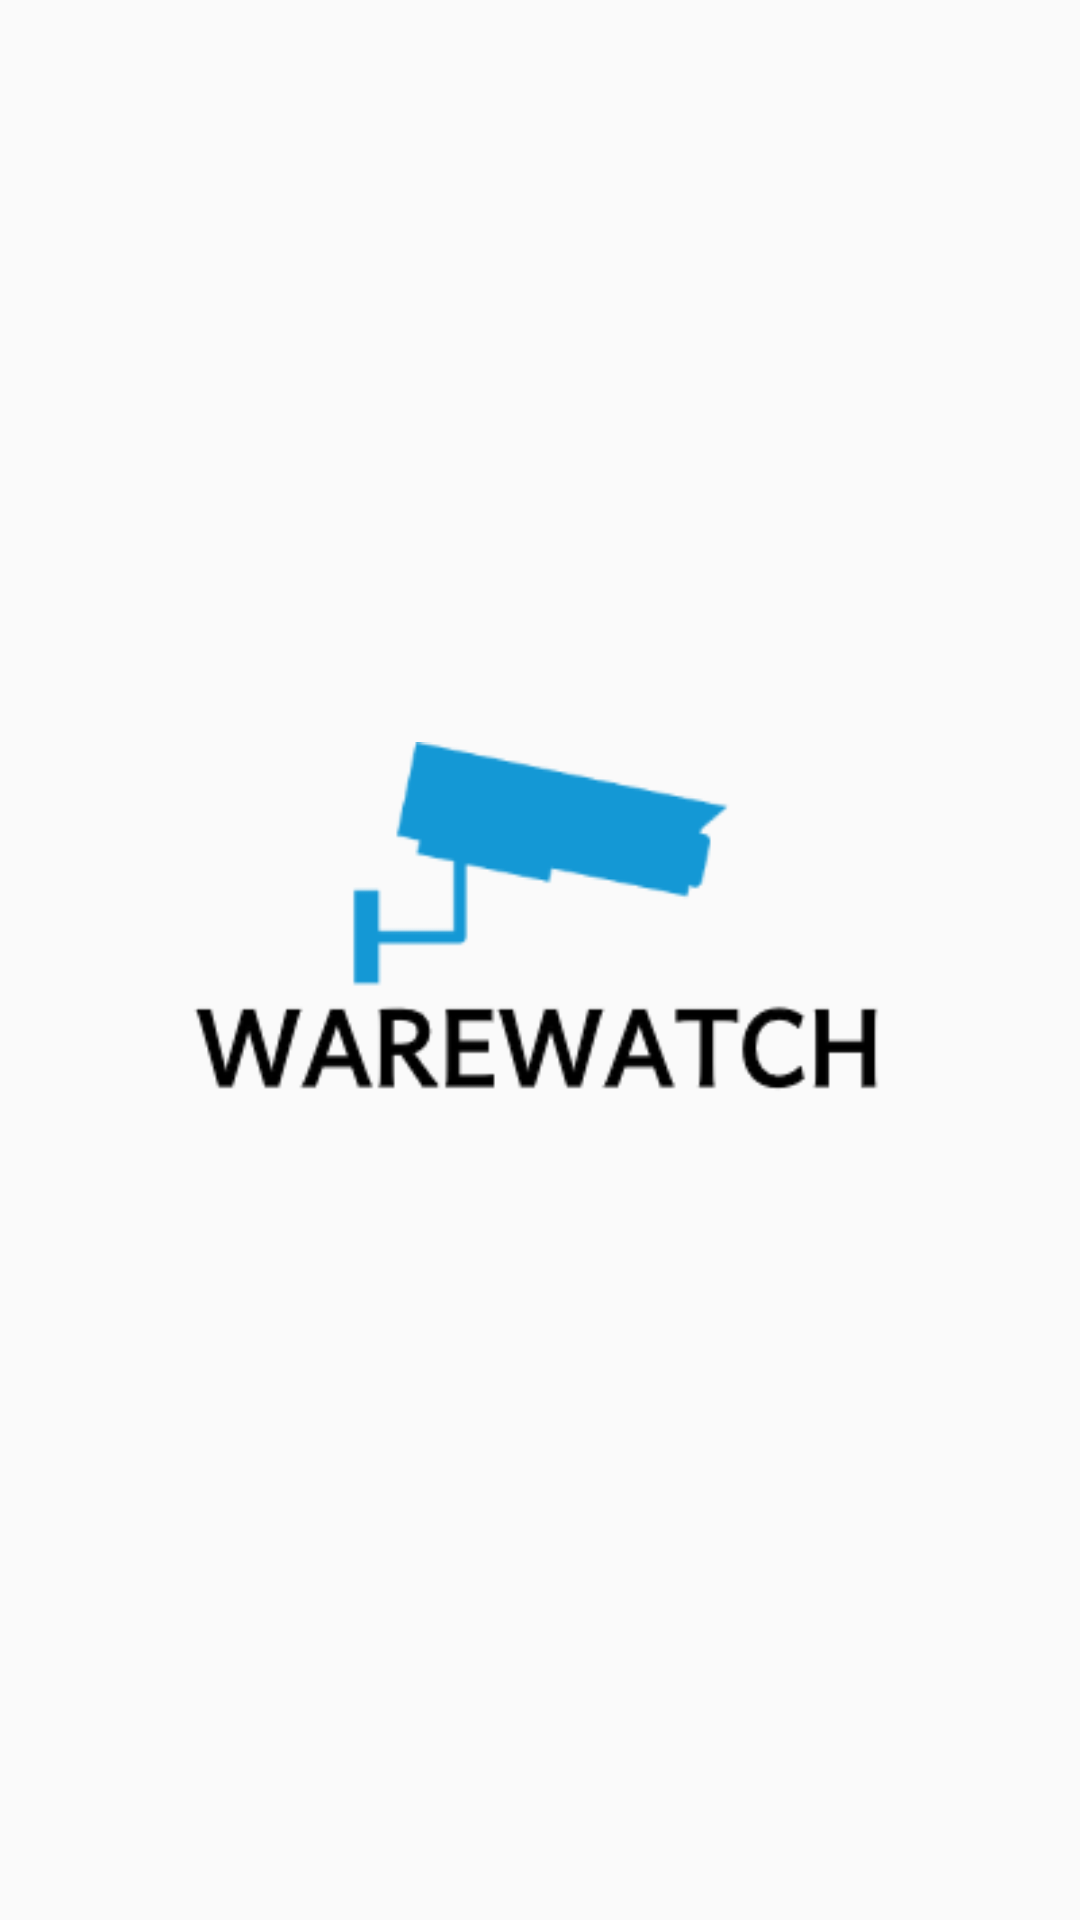

Android layout source for this screen:
<!-- AndroidManifest.xml: application theme AppTheme -->
<!-- res/layout/activity_welcome.xml -->
<?xml version="1.0" encoding="utf-8"?>
<RelativeLayout xmlns:android="http://schemas.android.com/apk/res/android"
    xmlns:app="http://schemas.android.com/apk/res-auto"
    xmlns:tools="http://schemas.android.com/tools"

    android:layout_width="match_parent"
    android:layout_height="match_parent"
    tools:context=".WelcomeActivity">

    <ImageView
        android:id="@+id/iwWelcome"
        android:layout_width="wrap_content"
        android:layout_height="wrap_content"
        android:src="@drawable/warewatch_logo"
        android:layout_centerInParent="true"/>


</RelativeLayout>
<!-- resources referenced by this layout -->
<resources>
  <!-- drawable warewatch_logo: png bitmap (drawable, 6730 bytes) -->
  <style name="AppTheme" parent="Theme.AppCompat.Light.DarkActionBar">
          
          <item name="colorPrimary">#14A0FF</item>
          <item name="colorPrimaryDark">@color/colorAppTheme</item>
          <item name="colorAccent">@color/colorAccent</item>
      </style>
  <color name="colorAppTheme">#1498d5</color>
  <color name="colorAccent">#0098d5</color>
</resources>
